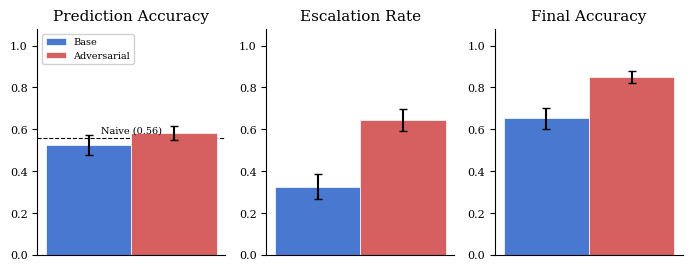

The matplotlib source for this figure: (Note: this script raises an exception after producing the figure.)
"""Generate the main 3-panel figure: prediction accuracy, escalation rate, final accuracy.

Aggregated across all datasets and all Qwen3 models into a single bar per method.
"""
import json
import numpy as np
import pandas as pd
import matplotlib.pyplot as plt
import matplotlib

matplotlib.rcParams.update({
    "font.family": "serif",
    "font.size": 9,
    "axes.labelsize": 10,
    "axes.titlesize": 11,
    "xtick.labelsize": 8,
    "ytick.labelsize": 8,
    "legend.fontsize": 8,
    "figure.dpi": 300,
})

data = json.loads(r'''
[{"dataset": "FEVEROUS", "model": "Qwen3-14B", "method": "adversarial", "n": 100, "pred_acc": 0.52, "esc_rate": 0.96, "final_acc": 0.97, "naive_acc": 0.56}, {"dataset": "FEVEROUS", "model": "Qwen3-1.7B", "method": "base", "n": 100, "pred_acc": 0.46, "esc_rate": 0.14, "final_acc": 0.47, "naive_acc": 0.64}, {"dataset": "FEVEROUS", "model": "Qwen3-8B", "method": "adversarial", "n": 100, "pred_acc": 0.56, "esc_rate": 0.6, "final_acc": 0.74, "naive_acc": 0.67}, {"dataset": "FEVEROUS", "model": "Qwen3-14B", "method": "base", "n": 100, "pred_acc": 0.49, "esc_rate": 0.17, "final_acc": 0.53, "naive_acc": 0.6}, {"dataset": "FEVEROUS", "model": "Qwen3-8B", "method": "base", "n": 100, "pred_acc": 0.56, "esc_rate": 0.01, "final_acc": 0.57, "naive_acc": 0.58}, {"dataset": "FEVEROUS", "model": "Qwen3-1.7B", "method": "adversarial", "n": 100, "pred_acc": 0.39, "esc_rate": 0.12, "final_acc": 0.46, "naive_acc": 0.61}, {"dataset": "HotelBookings", "model": "Qwen3-1.7B", "method": "base", "n": 100, "pred_acc": 0.55, "esc_rate": 0.83, "final_acc": 0.89, "naive_acc": 0.6}, {"dataset": "HotelBookings", "model": "Qwen3-8B", "method": "base", "n": 100, "pred_acc": 0.65, "esc_rate": 0.91, "final_acc": 0.98, "naive_acc": 0.6}, {"dataset": "HotelBookings", "model": "Qwen3-14B", "method": "adversarial", "n": 100, "pred_acc": 0.67, "esc_rate": 0.29, "final_acc": 0.73, "naive_acc": 0.64}, {"dataset": "HotelBookings", "model": "Qwen3-1.7B", "method": "adversarial", "n": 100, "pred_acc": 0.65, "esc_rate": 0.58, "final_acc": 0.88, "naive_acc": 0.65}, {"dataset": "HotelBookings", "model": "Qwen3-8B", "method": "adversarial", "n": 100, "pred_acc": 0.62, "esc_rate": 0.98, "final_acc": 1.0, "naive_acc": 0.6}, {"dataset": "HotelBookings", "model": "Qwen3-4B", "method": "base", "n": 100, "pred_acc": 0.42, "esc_rate": 0.01, "final_acc": 0.43, "naive_acc": 0.57}, {"dataset": "HotelBookings", "model": "Qwen3-14B", "method": "base", "n": 100, "pred_acc": 0.7, "esc_rate": 0.93, "final_acc": 0.98, "naive_acc": 0.67}, {"dataset": "HotelBookings", "model": "Qwen3-4B", "method": "adversarial", "n": 100, "pred_acc": 0.59, "esc_rate": 0.99, "final_acc": 1.0, "naive_acc": 0.56}, {"dataset": "LendingClub", "model": "Qwen3-8B", "method": "base", "n": 100, "pred_acc": 0.93, "esc_rate": 0.74, "final_acc": 0.96, "naive_acc": 0.75}, {"dataset": "LendingClub", "model": "Qwen3-1.7B", "method": "base", "n": 16, "pred_acc": 0.75, "esc_rate": 0.25, "final_acc": 0.8125, "naive_acc": 0.5625}, {"dataset": "LendingClub", "model": "Qwen3-14B", "method": "adversarial", "n": 100, "pred_acc": 0.91, "esc_rate": 0.93, "final_acc": 1.0, "naive_acc": 0.82}, {"dataset": "LendingClub", "model": "Qwen3-8B", "method": "adversarial", "n": 100, "pred_acc": 0.87, "esc_rate": 0.96, "final_acc": 0.99, "naive_acc": 0.76}, {"dataset": "LendingClub", "model": "Qwen3-14B", "method": "base", "n": 100, "pred_acc": 0.9, "esc_rate": 0.66, "final_acc": 0.92, "naive_acc": 0.77}, {"dataset": "LendingClub", "model": "Qwen3-1.7B", "method": "adversarial", "n": 100, "pred_acc": 0.87, "esc_rate": 0.66, "final_acc": 0.94, "naive_acc": 0.76}, {"dataset": "MovieLens", "model": "Qwen3-4B", "method": "adversarial", "n": 100, "pred_acc": 0.51, "esc_rate": 0.85, "final_acc": 0.9, "naive_acc": 0.5}, {"dataset": "MovieLens", "model": "Qwen3-8B", "method": "adversarial", "n": 100, "pred_acc": 0.53, "esc_rate": 0.45, "final_acc": 0.73, "naive_acc": 0.5}, {"dataset": "MovieLens", "model": "Qwen3-14B", "method": "adversarial", "n": 100, "pred_acc": 0.56, "esc_rate": 1.0, "final_acc": 1.0, "naive_acc": 0.5}, {"dataset": "MovieLens", "model": "Qwen3-1.7B", "method": "adversarial", "n": 99, "pred_acc": 0.505, "esc_rate": 0.202, "final_acc": 0.566, "naive_acc": 0.5}, {"dataset": "MovieLens", "model": "Qwen3-4B", "method": "base", "n": 100, "pred_acc": 0.44, "esc_rate": 0.0, "final_acc": 0.44, "naive_acc": 0.5}, {"dataset": "MovieLens", "model": "Qwen3-1.7B", "method": "base", "n": 85, "pred_acc": 0.494, "esc_rate": 0.976, "final_acc": 0.988, "naive_acc": 0.5}, {"dataset": "MovieLens", "model": "Qwen3-8B", "method": "base", "n": 100, "pred_acc": 0.45, "esc_rate": 0.14, "final_acc": 0.52, "naive_acc": 0.5}, {"dataset": "MovieLens", "model": "Qwen3-14B", "method": "base", "n": 100, "pred_acc": 0.53, "esc_rate": 0.73, "final_acc": 0.86, "naive_acc": 0.5}, {"dataset": "WikipediaToxicity", "model": "Qwen3-14B", "method": "base", "n": 100, "pred_acc": 0.83, "esc_rate": 0.11, "final_acc": 0.93, "naive_acc": 0.93}, {"dataset": "WikipediaToxicity", "model": "Qwen3-1.7B", "method": "adversarial", "n": 100, "pred_acc": 0.63, "esc_rate": 0.39, "final_acc": 0.87, "naive_acc": 0.83}, {"dataset": "WikipediaToxicity", "model": "Qwen3-1.7B", "method": "base", "n": 98, "pred_acc": 0.898, "esc_rate": 0.102, "final_acc": 0.918, "naive_acc": 0.867}, {"dataset": "WikipediaToxicity", "model": "Qwen3-4B", "method": "base", "n": 100, "pred_acc": 0.85, "esc_rate": 0.24, "final_acc": 0.94, "naive_acc": 0.79}, {"dataset": "WikipediaToxicity", "model": "Qwen3-14B", "method": "adversarial", "n": 100, "pred_acc": 0.9, "esc_rate": 0.52, "final_acc": 0.98, "naive_acc": 0.84}, {"dataset": "WikipediaToxicity", "model": "Qwen3-8B", "method": "adversarial", "n": 100, "pred_acc": 0.78, "esc_rate": 0.3, "final_acc": 0.9, "naive_acc": 0.85}, {"dataset": "WikipediaToxicity", "model": "Qwen3-4B", "method": "adversarial", "n": 100, "pred_acc": 0.78, "esc_rate": 0.6, "final_acc": 0.97, "naive_acc": 0.78}, {"dataset": "WikipediaToxicity", "model": "Qwen3-8B", "method": "base", "n": 100, "pred_acc": 0.88, "esc_rate": 0.1, "final_acc": 0.89, "naive_acc": 0.8}, {"dataset": "MoralMachine", "model": "Qwen3-8B", "method": "base", "n": 100, "pred_acc": 0.51, "esc_rate": 0.19, "final_acc": 0.59, "naive_acc": 0.51}, {"dataset": "MoralMachine", "model": "Qwen3-4B", "method": "adversarial", "n": 100, "pred_acc": 0.43, "esc_rate": 0.59, "final_acc": 0.76, "naive_acc": 0.51}, {"dataset": "MoralMachine", "model": "Qwen3-14B", "method": "base", "n": 100, "pred_acc": 0.58, "esc_rate": 0.0, "final_acc": 0.58, "naive_acc": 0.58}, {"dataset": "MoralMachine", "model": "Qwen3-4B", "method": "base", "n": 100, "pred_acc": 0.62, "esc_rate": 0.02, "final_acc": 0.64, "naive_acc": 0.64}, {"dataset": "MoralMachine", "model": "Qwen3-8B", "method": "adversarial", "n": 100, "pred_acc": 0.51, "esc_rate": 0.22, "final_acc": 0.6, "naive_acc": 0.54}, {"dataset": "MoralMachine", "model": "Qwen3-14B", "method": "adversarial", "n": 100, "pred_acc": 0.47, "esc_rate": 0.89, "final_acc": 0.96, "naive_acc": 0.55}, {"dataset": "MoralMachine", "model": "Qwen3-1.7B", "method": "adversarial", "n": 100, "pred_acc": 0.56, "esc_rate": 0.41, "final_acc": 0.74, "naive_acc": 0.61}, {"dataset": "MoralMachine", "model": "Qwen3-1.7B", "method": "base", "n": 87, "pred_acc": 0.575, "esc_rate": 0.138, "final_acc": 0.644, "naive_acc": 0.575}, {"dataset": "AIME", "model": "Qwen3-14B", "method": "base", "n": 100, "pred_acc": 0.03, "esc_rate": 0.26, "final_acc": 0.29, "naive_acc": 0.0}, {"dataset": "AIME", "model": "Qwen3-1.7B", "method": "base", "n": 97, "pred_acc": 0.0, "esc_rate": 0.742, "final_acc": 0.742, "naive_acc": 0.0}, {"dataset": "AIME", "model": "Qwen3-14B", "method": "adversarial", "n": 100, "pred_acc": 0.37, "esc_rate": 0.96, "final_acc": 1.0, "naive_acc": 0.0}, {"dataset": "AIME", "model": "Qwen3-4B", "method": "base", "n": 100, "pred_acc": 0.01, "esc_rate": 0.06, "final_acc": 0.06, "naive_acc": 0.0}, {"dataset": "AIME", "model": "Qwen3-1.7B", "method": "adversarial", "n": 100, "pred_acc": 0.16, "esc_rate": 0.63, "final_acc": 0.75, "naive_acc": 0.0}, {"dataset": "AIME", "model": "Qwen3-4B", "method": "adversarial", "n": 100, "pred_acc": 0.34, "esc_rate": 0.32, "final_acc": 0.52, "naive_acc": 0.0}, {"dataset": "AIME", "model": "Qwen3-8B", "method": "adversarial", "n": 100, "pred_acc": 0.28, "esc_rate": 0.49, "final_acc": 0.75, "naive_acc": 0.0}, {"dataset": "AIME", "model": "Qwen3-8B", "method": "base", "n": 100, "pred_acc": 0.01, "esc_rate": 0.04, "final_acc": 0.05, "naive_acc": 0.0}, {"dataset": "Uber", "model": "Qwen3-4B", "method": "adversarial", "n": 100, "pred_acc": 0.56, "esc_rate": 0.99, "final_acc": 0.99, "naive_acc": 0.57}, {"dataset": "Uber", "model": "Qwen3-14B", "method": "adversarial", "n": 100, "pred_acc": 0.68, "esc_rate": 0.83, "final_acc": 0.95, "naive_acc": 0.7}, {"dataset": "Uber", "model": "Qwen3-8B", "method": "base", "n": 100, "pred_acc": 0.62, "esc_rate": 0.74, "final_acc": 0.88, "naive_acc": 0.67}, {"dataset": "Uber", "model": "Qwen3-4B", "method": "base", "n": 100, "pred_acc": 0.3, "esc_rate": 0.0, "final_acc": 0.3, "naive_acc": 0.7}, {"dataset": "Uber", "model": "Qwen3-1.7B", "method": "adversarial", "n": 100, "pred_acc": 0.55, "esc_rate": 0.68, "final_acc": 0.82, "naive_acc": 0.64}, {"dataset": "Uber", "model": "Qwen3-1.7B", "method": "base", "n": 100, "pred_acc": 0.33, "esc_rate": 0.03, "final_acc": 0.33, "naive_acc": 0.7}, {"dataset": "Uber", "model": "Qwen3-8B", "method": "adversarial", "n": 100, "pred_acc": 0.72, "esc_rate": 0.94, "final_acc": 0.98, "naive_acc": 0.72}, {"dataset": "Uber", "model": "Qwen3-14B", "method": "base", "n": 100, "pred_acc": 0.54, "esc_rate": 0.56, "final_acc": 0.68, "naive_acc": 0.74}]
''')

df = pd.DataFrame(data)

# Aggregate across ALL datasets and models: row-weighted grand mean per method
# SE comes from treating each (dataset, model) combo as an observation
metrics = ["pred_acc", "esc_rate", "final_acc"]
methods = ["base", "adversarial"]

agg = {}
for mth in methods:
    g = df[df["method"] == mth]
    agg[mth] = {}
    for metric in metrics:
        wmean = np.average(g[metric], weights=g["n"])
        # SE across (dataset, model) observations, weighted by n
        wvar = np.average((g[metric] - wmean)**2, weights=g["n"])
        k = len(g)
        se = np.sqrt(wvar / k) if k > 1 else 0
        agg[mth][metric] = (wmean, se)

# Naive accuracy (grand mean across all rows, method-independent)
naive_mean = np.average(df["naive_acc"], weights=df["n"])

# Colors
c_base = "#4878CF"
c_adv = "#D65F5F"

fig, axes = plt.subplots(1, 3, figsize=(7, 2.8), sharey=False)
panels = [
    ("pred_acc", "Prediction Accuracy", True),
    ("esc_rate", "Escalation Rate", False),
    ("final_acc", "Final Accuracy", False),
]

x = np.array([0])
w = 0.35

for ax, (metric, title, show_naive) in zip(axes, panels):
    for mth, color, label, offset in [
        ("base", c_base, "Base", -w/2),
        ("adversarial", c_adv, "Adversarial", w/2),
    ]:
        mean, se = agg[mth][metric]
        ax.bar(x + offset, [mean], w, yerr=[se], color=color, label=label,
               capsize=3, edgecolor="white", linewidth=0.5)

    if show_naive:
        ax.axhline(naive_mean, color="black", linestyle="--", linewidth=0.8, zorder=0)
        ax.text(0.5, naive_mean + 0.02, f"Naive ({naive_mean:.2f})", ha="center",
                fontsize=7, color="black", transform=ax.get_yaxis_transform())

    ax.set_title(title)
    ax.set_xticks([])
    ax.set_ylim(0, 1.08)
    ax.set_ylabel("")
    ax.spines["top"].set_visible(False)
    ax.spines["right"].set_visible(False)

axes[0].legend(loc="upper left", framealpha=0.9, fontsize=7)
fig.tight_layout()
fig.savefig("paper/figures/fig_main.pdf", bbox_inches="tight")
print("Saved paper/figures/fig_main.pdf")
